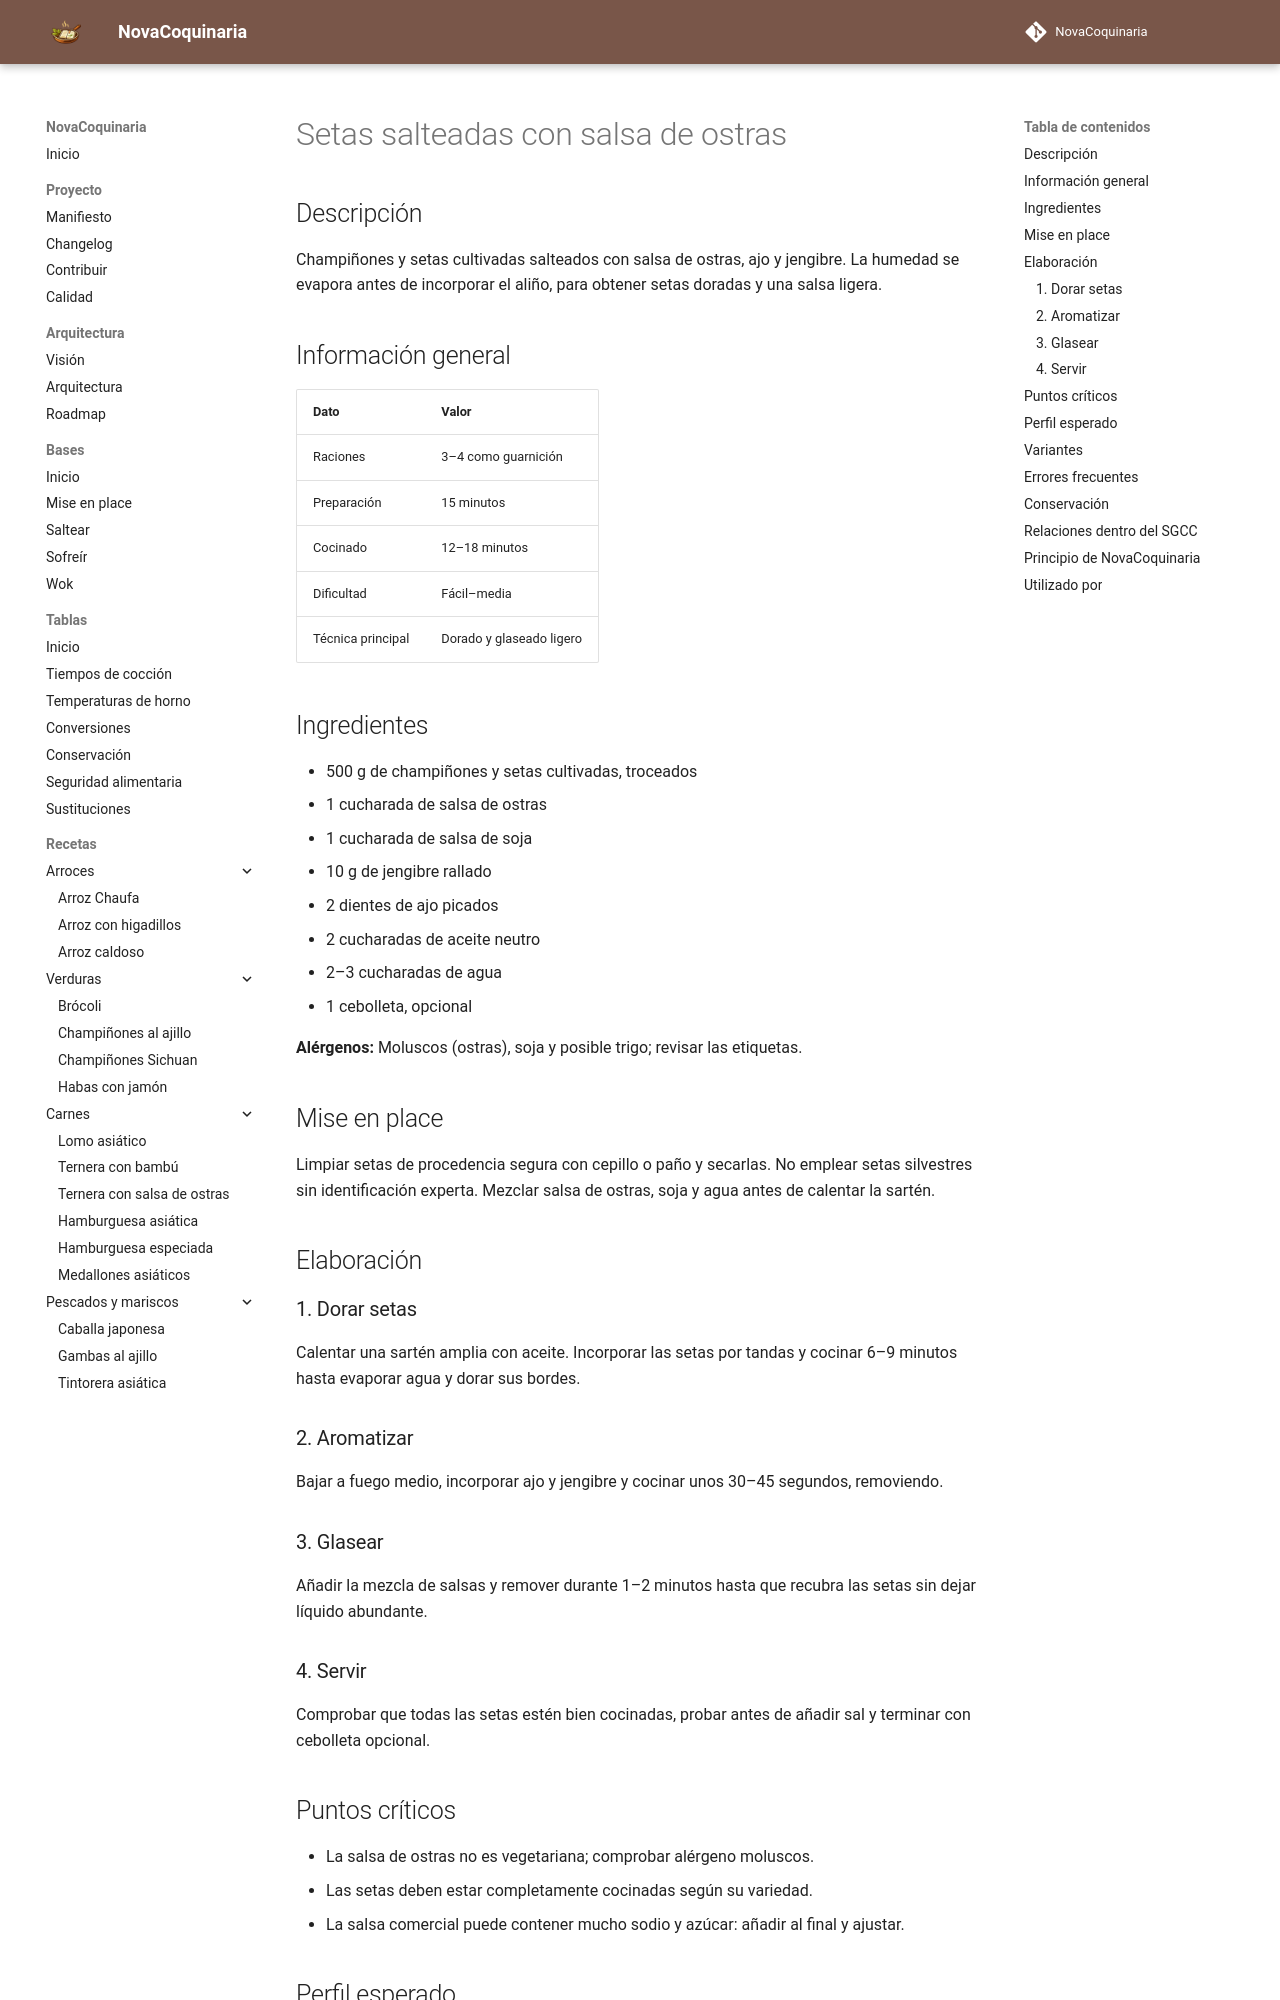

repository: fran-eliot/NovaCoquinaria · page: 07_Cocina_Asiatica/setas_salteadas_con_salsa_de_ostras.html · generator: mkdocs

---
id: REC-0141
tipo: receta
titulo: Setas salteadas con salsa de ostras
categoria: Cocina Asiática
estado: borrador
version: 1.0.0
ultima_revision: 2026-11-14
etiquetas:
  - setas
  - salsa de ostras
  - salteado
  - jengibre
---

# Setas salteadas con salsa de ostras

## Descripción

Champiñones y setas cultivadas salteados con salsa de ostras, ajo y jengibre. La humedad se evapora antes de incorporar el aliño, para obtener setas doradas y una salsa ligera.

## Información general

| Dato | Valor |
|---|---|
| Raciones | 3–4 como guarnición |
| Preparación | 15 minutos |
| Cocinado | 12–18 minutos |
| Dificultad | Fácil–media |
| Técnica principal | Dorado y glaseado ligero |

## Ingredientes

- 500 g de champiñones y setas cultivadas, troceados
- 1 cucharada de salsa de ostras
- 1 cucharada de salsa de soja
- 10 g de jengibre rallado
- 2 dientes de ajo picados
- 2 cucharadas de aceite neutro
- 2–3 cucharadas de agua
- 1 cebolleta, opcional

**Alérgenos:** Moluscos (ostras), soja y posible trigo; revisar las etiquetas.

## Mise en place

Limpiar setas de procedencia segura con cepillo o paño y secarlas. No emplear setas silvestres sin identificación experta. Mezclar salsa de ostras, soja y agua antes de calentar la sartén.

## Elaboración

### 1. Dorar setas

Calentar una sartén amplia con aceite. Incorporar las setas por tandas y cocinar 6–9 minutos hasta evaporar agua y dorar sus bordes.

### 2. Aromatizar

Bajar a fuego medio, incorporar ajo y jengibre y cocinar unos 30–45 segundos, removiendo.

### 3. Glasear

Añadir la mezcla de salsas y remover durante 1–2 minutos hasta que recubra las setas sin dejar líquido abundante.

### 4. Servir

Comprobar que todas las setas estén bien cocinadas, probar antes de añadir sal y terminar con cebolleta opcional.

## Puntos críticos

- La salsa de ostras no es vegetariana; comprobar alérgeno moluscos.
- Las setas deben estar completamente cocinadas según su variedad.
- La salsa comercial puede contener mucho sodio y azúcar: añadir al final y ajustar.
